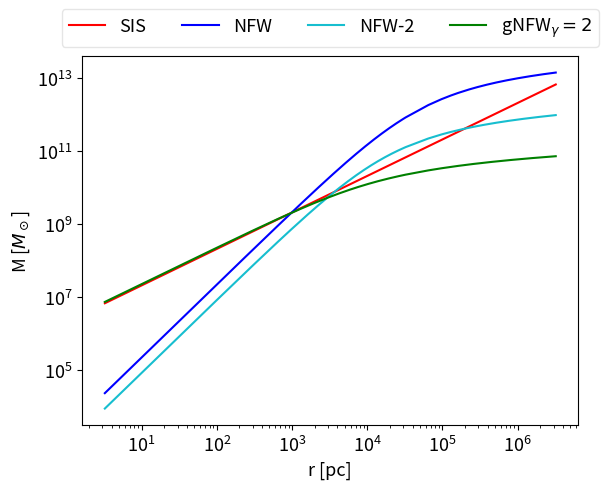

The script that saved this image: (Note: this script raises an exception after producing the figure.)
#!/usr/bin/env python3
# -*- coding: utf-8 -*-
"""
Created on Thu May 13 11:36:31 2021

[redacted]
"""
#%%load packages and functions
# from Dropbox.PhD.Python.program_py.packages.pyCBC_function import *
from mpl_toolkits.axes_grid1.inset_locator import inset_axes
#from Dropbox.PhD.Python.program_py.packages import LISA as li
#lisa = li.LISA()
import matplotlib.pyplot as plt
import numpy as np
import scipy.integrate as integrate
#%%
# define constants
H0 = 74.
Om = 0.3061
Og = 0 #10**(-5)
Ok = 0
Ol = 1. - Om - Og - Ok
w_0 = -1.
w_a = 0.
c = 299_792_459 #m/s
G = 6.67408*10**(-11) #m^3 kg^-1 s^-2
smtokg=1.98847*10**30
pctomt = 3.08567758 * 10**16 #pc --> meters
TSUN    = 4.92549232189886339689643862e-6 # mass of sun in seconds (G=C=1)
YEAR   = 3.15581497632e7  # year in seconds

# define param for plot
fontSz = 15
fontsz = 13
fontssz = 11

df_clr = ['#1f77b4', '#ff7f0e', '#2ca02c', '#d62728',
              '#9467bd', '#8c564b', '#e377c2', '#7f7f7f',
              '#bcbd22', '#17becf']



#%% define models
models = ['SIS', 'NFW', 'NFW_2', 'GNFW_2']
def rho_SIS(r, sigma):
    rr = r**2*sigma**2/(2*np.pi*G*r**2)

    return rr

def rho_NFW(r, rhos, rs, gamma):
    rr = r**2*rhos/(((r/rs)**gamma)*(1+(r/rs))**(3-gamma))
    
    return rr

#%% parameters

sigma = 66_260

rhos_NFW = 7.95*10**-22
rs_NFW = 29.38*pctomt*10**3

rhos_NFW2 = rhos_NFW
rs_NFW2 = 11.12*pctomt*10**3

rhos_GNFW2 = 4.94*10**-22
rs_GNFW2 = 4.92*pctomt*10**3

#%%
rs = np.concatenate((np.arange(10**17, 10**19, 10**17), np.arange(10**19, 10**21, 10**19), np.arange(10**21, 10**23, 10**21)))
print(len(rs))

y_SIS = [4*np.pi*integrate.quad(rho_SIS, 0, r, args=(sigma))[0]/smtokg for r in rs]
y_NFW = [4*np.pi*integrate.quad(rho_NFW, 0, r, args=(rhos_NFW, rs_NFW, 1))[0]/smtokg for r in rs]
y_NFW2 = [4*np.pi*integrate.quad(rho_NFW, 0, r, args=(rhos_NFW2, rs_NFW2, 1))[0]/smtokg for r in rs]
y_GNFW2 = [4*np.pi*integrate.quad(rho_NFW, 0, r, args=(rhos_GNFW2, rs_GNFW2, 2))[0]/smtokg for r in rs]


plt.figure()
plt.plot(rs/pctomt, y_SIS, c='r', label=models[0])
plt.plot(rs/pctomt, y_NFW, c='b', label=models[1])
plt.plot(rs/pctomt, y_NFW2, c=df_clr[9], label='NFW-2')
plt.plot(rs/pctomt, y_GNFW2, c='green', label='gNFW$_\gamma=2$')

plt.xlabel('r [pc]', fontsize=fontsz)
plt.ylabel('M [$M_\odot$]', fontsize=fontsz)

plt.xscale('log')
plt.yscale('log')

plt.legend(ncol=4, loc='lower center', bbox_to_anchor=(0.5,1.), fontsize=fontsz,framealpha=0.5 )
plt.tick_params(axis='both',which='both',direction='out',labelsize=fontsz)
#plt.legend()
# plt.show()
#%%
# '''
#plt.savefig('/home/<user>/Dropbox/PhD/plots/lens_masses/models_masses.png',
plt.savefig('/Users/<user>/Dropbox/PhD/plots/lens_masses/models_masses.png',
            dpi=300, format='png', transparent=True, bbox_inches="tight")
# plt.close()
# '''
